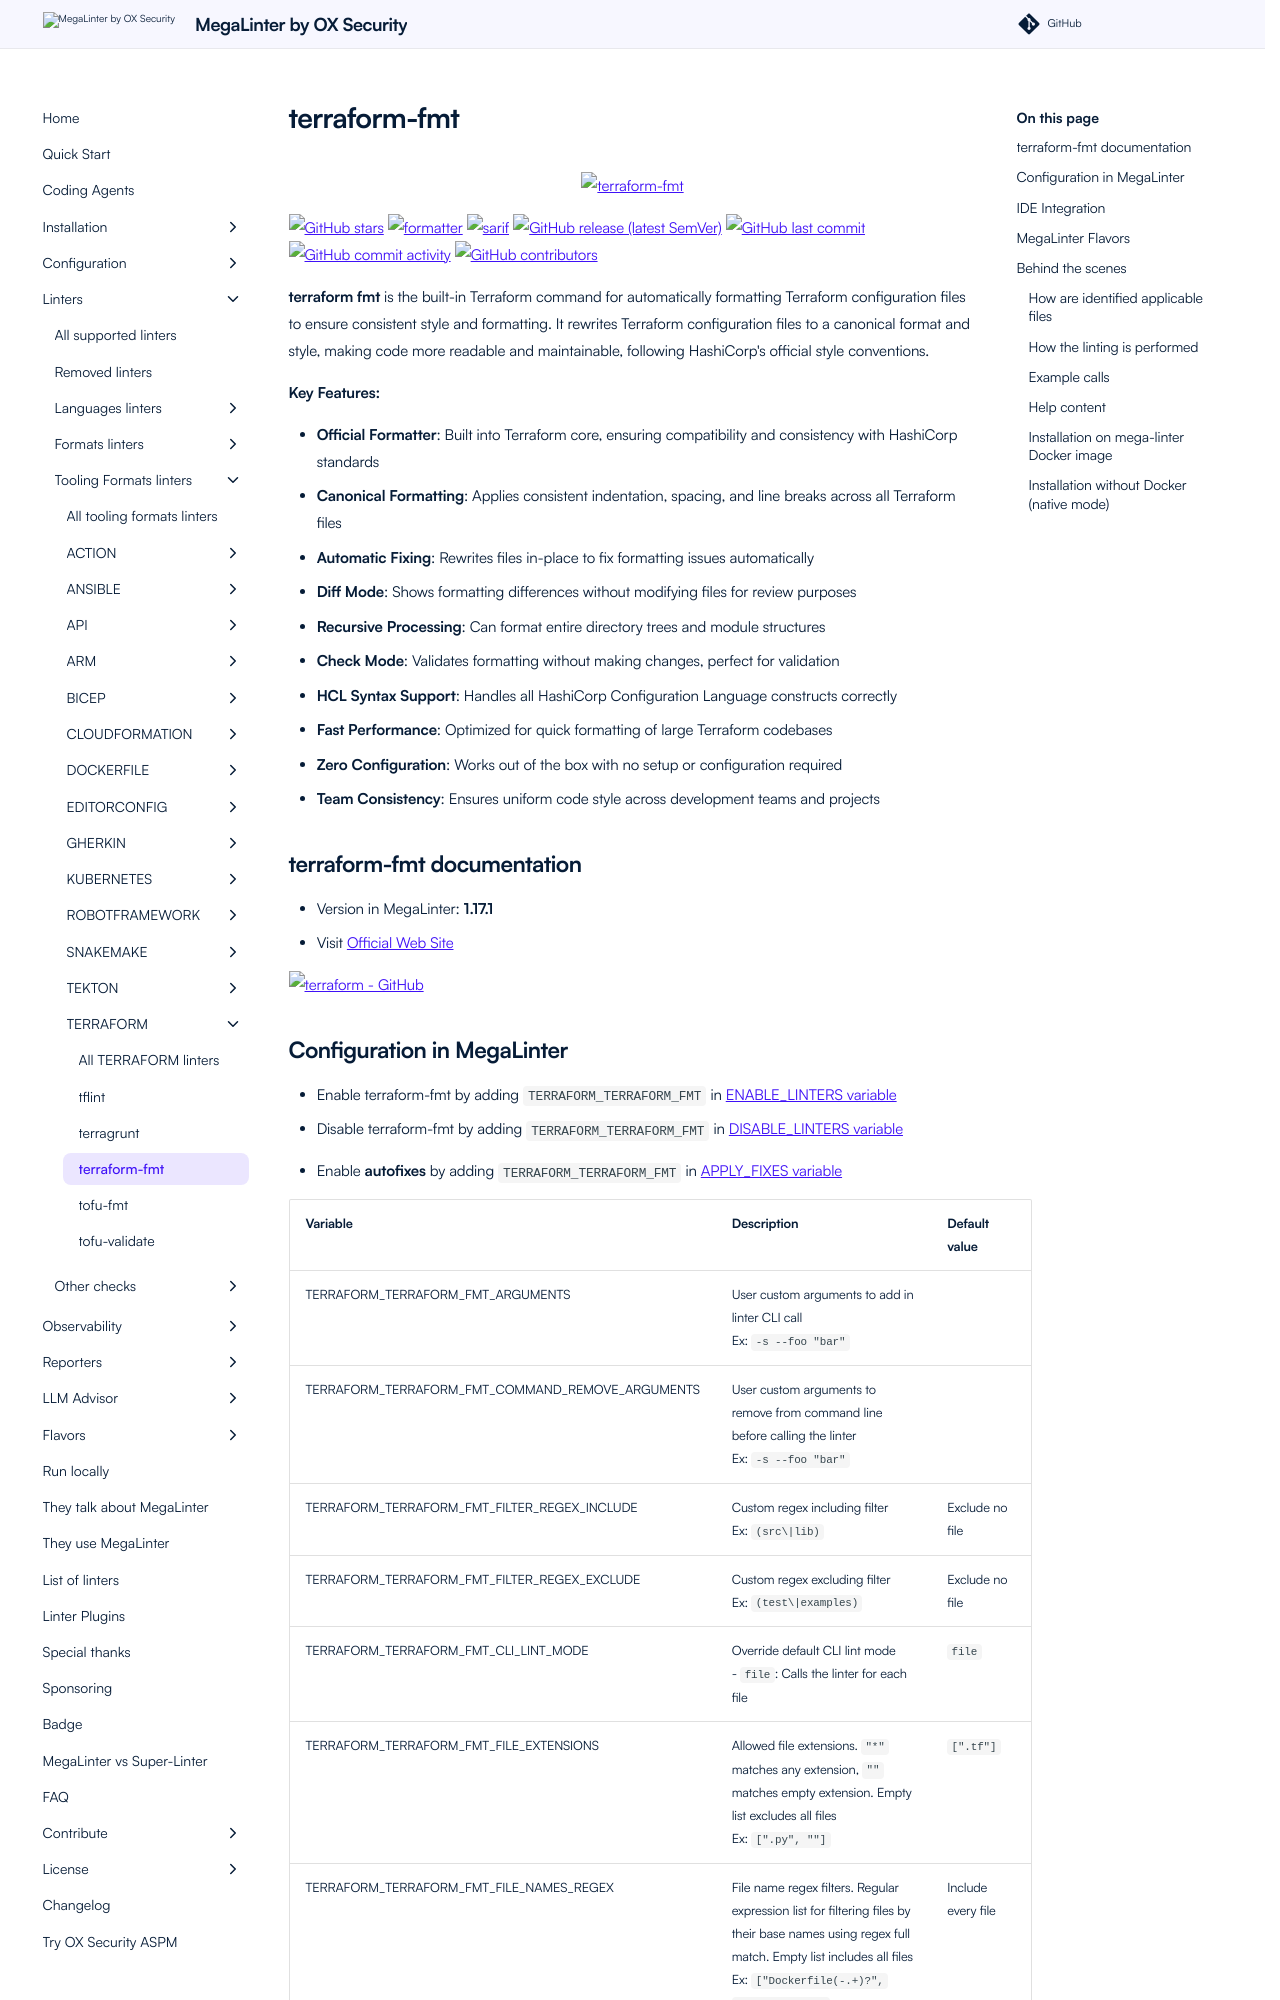

repository: oxsecurity/megalinter · page: beta/descriptors/terraform_terraform_fmt/index.html · generator: mkdocs

---
title: terraform-fmt configuration in MegaLinter
description: How to use terraform-fmt (configure, ignore files, ignore errors, help & version documentations) to analyze TERRAFORM files
---
<!-- markdownlint-disable MD033 MD041 MD046 -->
<!-- @generated by .automation/build.py, please don't update manually -->

<div align="center">
  <a href="https://developer.hashicorp.com/terraform/cli/commands/fmt" target="blank" title="Visit linter Web Site">
    <img src="https://www.datocms-assets.com/2885/1629941242-logo-terraform-main.svg" alt="terraform-fmt" height="150px" class="megalinter-banner">
  </a>
</div>

[![GitHub stars](https://img.shields.io/github/stars/hashicorp/terraform?cacheSeconds=3600)](https://github.com/hashicorp/terraform) ![formatter](https://shields.io/badge/-format-yellow) ![sarif](https://shields.io/badge/-SARIF-orange) [![GitHub release (latest SemVer)](https://img.shields.io/github/v/release/hashicorp/terraform?sort=semver)](https://github.com/hashicorp/terraform/releases) [![GitHub last commit](https://img.shields.io/github/last-commit/hashicorp/terraform)](https://github.com/hashicorp/terraform/commits) [![GitHub commit activity](https://img.shields.io/github/commit-activity/y/hashicorp/terraform)](https://github.com/hashicorp/terraform/graphs/commit-activity/) [![GitHub contributors](https://img.shields.io/github/contributors/hashicorp/terraform)](https://github.com/hashicorp/terraform/graphs/contributors/)

**terraform fmt** is the built-in Terraform command for automatically formatting Terraform configuration files to ensure consistent style and formatting. It rewrites Terraform configuration files to a canonical format and style, making code more readable and maintainable, following HashiCorp's official style conventions.

**Key Features:**

- **Official Formatter**: Built into Terraform core, ensuring compatibility and consistency with HashiCorp standards
- **Canonical Formatting**: Applies consistent indentation, spacing, and line breaks across all Terraform files
- **Automatic Fixing**: Rewrites files in-place to fix formatting issues automatically
- **Diff Mode**: Shows formatting differences without modifying files for review purposes
- **Recursive Processing**: Can format entire directory trees and module structures
- **Check Mode**: Validates formatting without making changes, perfect for validation
- **HCL Syntax Support**: Handles all HashiCorp Configuration Language constructs correctly
- **Fast Performance**: Optimized for quick formatting of large Terraform codebases
- **Zero Configuration**: Works out of the box with no setup or configuration required
- **Team Consistency**: Ensures uniform code style across development teams and projects

## terraform-fmt documentation

- Version in MegaLinter: **1.17.1**
- Visit [Official Web Site](https://developer.hashicorp.com/terraform/cli/commands/fmt){target=_blank}

[![terraform - GitHub](https://github-stats-extended.vercel.app/api/pin/?username=hashicorp&repo=terraform&show_owner=true)](https://github.com/hashicorp/terraform){target=_blank}
